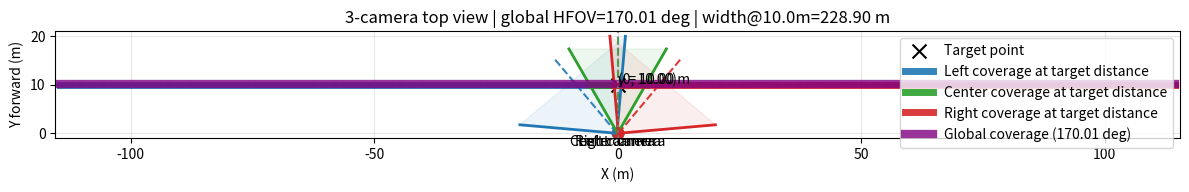

Reproduce this figure in Python.
import math
import matplotlib.pyplot as plt

# =========================
# ПАРАМЕТРЫ
# =========================
SIDE_FOV_DEG = 90.0       # FOV боковых камер
CENTER_FOV_DEG = 60.0     # FOV центральной камеры

baseline = 0.30           # расстояние между левой и правой камерами, м
target_distance = 10.0     # дистанция, на которой анализируем покрытие, м
ray_len = 20.0            # длина лучей для визуализации, м

# Если True, yaw боковых камер будет вычислен автоматически так,
# чтобы внутренние границы встретились в точке (0, target_distance).
AUTO_COMPUTE_SIDE_YAW = False

# Если False, можно руками задать yaw боковых камер:
LEFT_YAW_DEG_MANUAL = -40.0
RIGHT_YAW_DEG_MANUAL = 40.0
CENTER_YAW_DEG = 0.0


# =========================
# ВСПОМОГАТЕЛЬНАЯ ГЕОМЕТРИЯ
# =========================
def ray_endpoint(x0, y0, angle_deg_from_forward, length=20.0):
    """
    Угол задается относительно направления +Y (вперед).
    Положительный угол = вправо.
    """
    a = math.radians(angle_deg_from_forward)
    x1 = x0 + length * math.sin(a)
    y1 = y0 + length * math.cos(a)
    return x1, y1


def x_at_y_from_ray(x0, y0, angle_deg_from_forward, target_y):
    """
    Возвращает X координату луча в точке, где он пересекает горизонтальную линию y = target_y.
    Угол задается относительно +Y.
    Формула:
        x = x0 + t * sin(a)
        y = y0 + t * cos(a)
        t = (target_y - y0) / cos(a)
    """
    a = math.radians(angle_deg_from_forward)
    cos_a = math.cos(a)
    if abs(cos_a) < 1e-8:
        return None  # почти горизонтальный луч
    t = (target_y - y0) / cos_a
    if t < 0:
        return None  # пересечение "позади" камеры
    x = x0 + t * math.sin(a)
    return x


def draw_camera_fov(ax, x, y, yaw_deg, fov_deg, color, label, ray_len=20.0):
    left_edge = yaw_deg - fov_deg / 2.0
    right_edge = yaw_deg + fov_deg / 2.0

    x1, y1 = ray_endpoint(x, y, left_edge, ray_len)
    x2, y2 = ray_endpoint(x, y, right_edge, ray_len)
    xc, yc = ray_endpoint(x, y, yaw_deg, ray_len)

    ax.plot([x, x1], [y, y1], color=color, linewidth=2)
    ax.plot([x, x2], [y, y2], color=color, linewidth=2)
    ax.plot([x, xc], [y, yc], color=color, linestyle="--", alpha=0.9)

    ax.scatter([x], [y], color=color, s=60)
    ax.text(x, y - 0.25, label, ha="center", va="top", fontsize=10)

    ax.fill([x, x1, x2], [y, y1, y2], color=color, alpha=0.08)


def interval_on_target_line(cam_x, cam_y, yaw_deg, fov_deg, target_y):
    """
    Возвращает [x_min, x_max] покрытия камеры на линии y=target_y.
    """
    edge1 = yaw_deg - fov_deg / 2.0
    edge2 = yaw_deg + fov_deg / 2.0

    x1 = x_at_y_from_ray(cam_x, cam_y, edge1, target_y)
    x2 = x_at_y_from_ray(cam_x, cam_y, edge2, target_y)

    if x1 is None or x2 is None:
        return None

    return (min(x1, x2), max(x1, x2))


def angular_interval_from_origin(x_min, x_max, y):
    """
    Угловой интервал, под которым от центра машины (0,0)
    виден отрезок [x_min, x_max] на линии y.
    """
    a1 = math.degrees(math.atan2(x_min, y))
    a2 = math.degrees(math.atan2(x_max, y))
    return min(a1, a2), max(a1, a2)


def compute_side_yaw_for_inner_intersection(side_fov_deg, baseline, target_distance):
    """
    Вычисляет yaw боковых камер так, чтобы внутренние границы боковых камер
    пересеклись в точке (0, target_distance).

    Геометрия:
    - Для левой камеры внутренняя граница = правая граница FOV.
    - Для правой камеры внутренняя граница = левая граница FOV.

    alpha = угол от камеры до точки пересечения.
    Тогда:
      left_yaw  + side_fov/2 = +alpha
      right_yaw - side_fov/2 = -alpha
    но у нас угол положительный = вправо, отрицательный = влево,
    поэтому симметричное решение:
      left_yaw  = -(side_fov/2 - alpha)
      right_yaw = +(side_fov/2 - alpha)
    """
    alpha = math.degrees(math.atan((baseline / 2.0) / target_distance))
    yaw_mag = side_fov_deg / 2.0 - alpha
    left_yaw = -yaw_mag
    right_yaw = yaw_mag
    return left_yaw, right_yaw, alpha


def overlap_length(interval_a, interval_b):
    if interval_a is None or interval_b is None:
        return 0.0
    left = max(interval_a[0], interval_b[0])
    right = min(interval_a[1], interval_b[1])
    return max(0.0, right - left)


# =========================
# ПОЗИЦИИ КАМЕР
# =========================
left_cam = (-baseline / 2.0, 0.0)
center_cam = (0.0, 0.0)
right_cam = (baseline / 2.0, 0.0)

if AUTO_COMPUTE_SIDE_YAW:
    left_yaw, right_yaw, alpha_deg = compute_side_yaw_for_inner_intersection(
        side_fov_deg=SIDE_FOV_DEG,
        baseline=baseline,
        target_distance=target_distance,
    )
else:
    left_yaw = LEFT_YAW_DEG_MANUAL
    right_yaw = RIGHT_YAW_DEG_MANUAL
    alpha_deg = None

center_yaw = CENTER_YAW_DEG


# =========================
# ИНТЕРВАЛЫ ПОКРЫТИЯ НА target_distance
# =========================
left_interval = interval_on_target_line(
    left_cam[0], left_cam[1], left_yaw, SIDE_FOV_DEG, target_distance
)
center_interval = interval_on_target_line(
    center_cam[0], center_cam[1], center_yaw, CENTER_FOV_DEG, target_distance
)
right_interval = interval_on_target_line(
    right_cam[0], right_cam[1], right_yaw, SIDE_FOV_DEG, target_distance
)

all_x = []
for interval in [left_interval, center_interval, right_interval]:
    if interval is not None:
        all_x.extend(interval)

global_x_min = min(all_x)
global_x_max = max(all_x)
global_width = global_x_max - global_x_min

global_angle_min_deg, global_angle_max_deg = angular_interval_from_origin(
    global_x_min, global_x_max, target_distance
)
global_hfov_deg = global_angle_max_deg - global_angle_min_deg

left_center_overlap = overlap_length(left_interval, center_interval)
center_right_overlap = overlap_length(center_interval, right_interval)

# =========================
# ПЕЧАТЬ МЕТРИК
# =========================
print("==== Camera setup ====")
print(f"SIDE_FOV_DEG   = {SIDE_FOV_DEG:.2f}")
print(f"CENTER_FOV_DEG = {CENTER_FOV_DEG:.2f}")
print(f"baseline       = {baseline:.3f} m")
print(f"target_distance= {target_distance:.3f} m")

if AUTO_COMPUTE_SIDE_YAW:
    print("\nAuto-computed side yaws from inner-edge intersection:")
    print(f"alpha to intersection point = {alpha_deg:.4f} deg")
print(f"left_yaw   = {left_yaw:.4f} deg")
print(f"center_yaw = {center_yaw:.4f} deg")
print(f"right_yaw  = {right_yaw:.4f} deg")

print("\n==== Coverage on y = target_distance ====")
print(f"Left interval   : {left_interval}")
print(f"Center interval : {center_interval}")
print(f"Right interval  : {right_interval}")

print(f"\nGlobal coverage width at {target_distance:.2f} m = {global_width:.4f} m")
print(f"Global x range = [{global_x_min:.4f}, {global_x_max:.4f}] m")

print("\n==== Effective global horizontal FOV ====")
print(f"angle_min = {global_angle_min_deg:.4f} deg")
print(f"angle_max = {global_angle_max_deg:.4f} deg")
print(f"GLOBAL_HFOV = {global_hfov_deg:.4f} deg")

print("\n==== Overlap with center camera on target line ====")
print(f"Left-Center overlap  = {left_center_overlap:.4f} m")
print(f"Center-Right overlap = {center_right_overlap:.4f} m")


# =========================
# ВИЗУАЛИЗАЦИЯ
# =========================
fig, ax = plt.subplots(figsize=(12, 8))

draw_camera_fov(ax, left_cam[0], left_cam[1], left_yaw, SIDE_FOV_DEG, "tab:blue", "Left camera", ray_len)
draw_camera_fov(ax, center_cam[0], center_cam[1], center_yaw, CENTER_FOV_DEG, "tab:green", "Center camera", ray_len)
draw_camera_fov(ax, right_cam[0], right_cam[1], right_yaw, SIDE_FOV_DEG, "tab:red", "Right camera", ray_len)

# Линия target_distance
ax.axhline(target_distance, color="black", linestyle="--", alpha=0.5)
ax.text(0.05, target_distance + 0.12, f"y = {target_distance:.2f} m", fontsize=10)

# Точка пересечения внутренних краев
ax.scatter([0], [target_distance], color="black", s=100, marker="x", label="Target point")
ax.text(0.15, target_distance + 0.25, f"(0, {target_distance:.2f})", fontsize=10)

# Рисуем интервалы покрытия на линии y=target_distance
def draw_interval(interval, y, color, label):
    if interval is None:
        return
    ax.plot([interval[0], interval[1]], [y, y], color=color, linewidth=5, alpha=0.9, label=label)

draw_interval(left_interval, target_distance, "tab:blue", "Left coverage at target distance")
draw_interval(center_interval, target_distance, "tab:green", "Center coverage at target distance")
draw_interval(right_interval, target_distance, "tab:red", "Right coverage at target distance")

# Общий интервал
ax.plot(
    [global_x_min, global_x_max],
    [target_distance + 0.18, target_distance + 0.18],
    color="purple",
    linewidth=6,
    alpha=0.8,
    label=f"Global coverage ({global_hfov_deg:.2f} deg)",
)

# Центральная ось
ax.axvline(0, color="gray", linestyle=":", alpha=0.8)

title = (
    f"3-camera top view | "
    f"global HFOV={global_hfov_deg:.2f} deg | "
    f"width@{target_distance:.1f}m={global_width:.2f} m"
)
ax.set_title(title)
ax.set_xlabel("X (m)")
ax.set_ylabel("Y forward (m)")
ax.set_aspect("equal", adjustable="box")
ax.grid(True, alpha=0.3)
ax.legend(loc="upper right")

max_x = max(ray_len, abs(global_x_min), abs(global_x_max)) + 1.0
ax.set_xlim(-max_x, max_x)
ax.set_ylim(-1, ray_len + 1)

plt.tight_layout()
plt.show()
